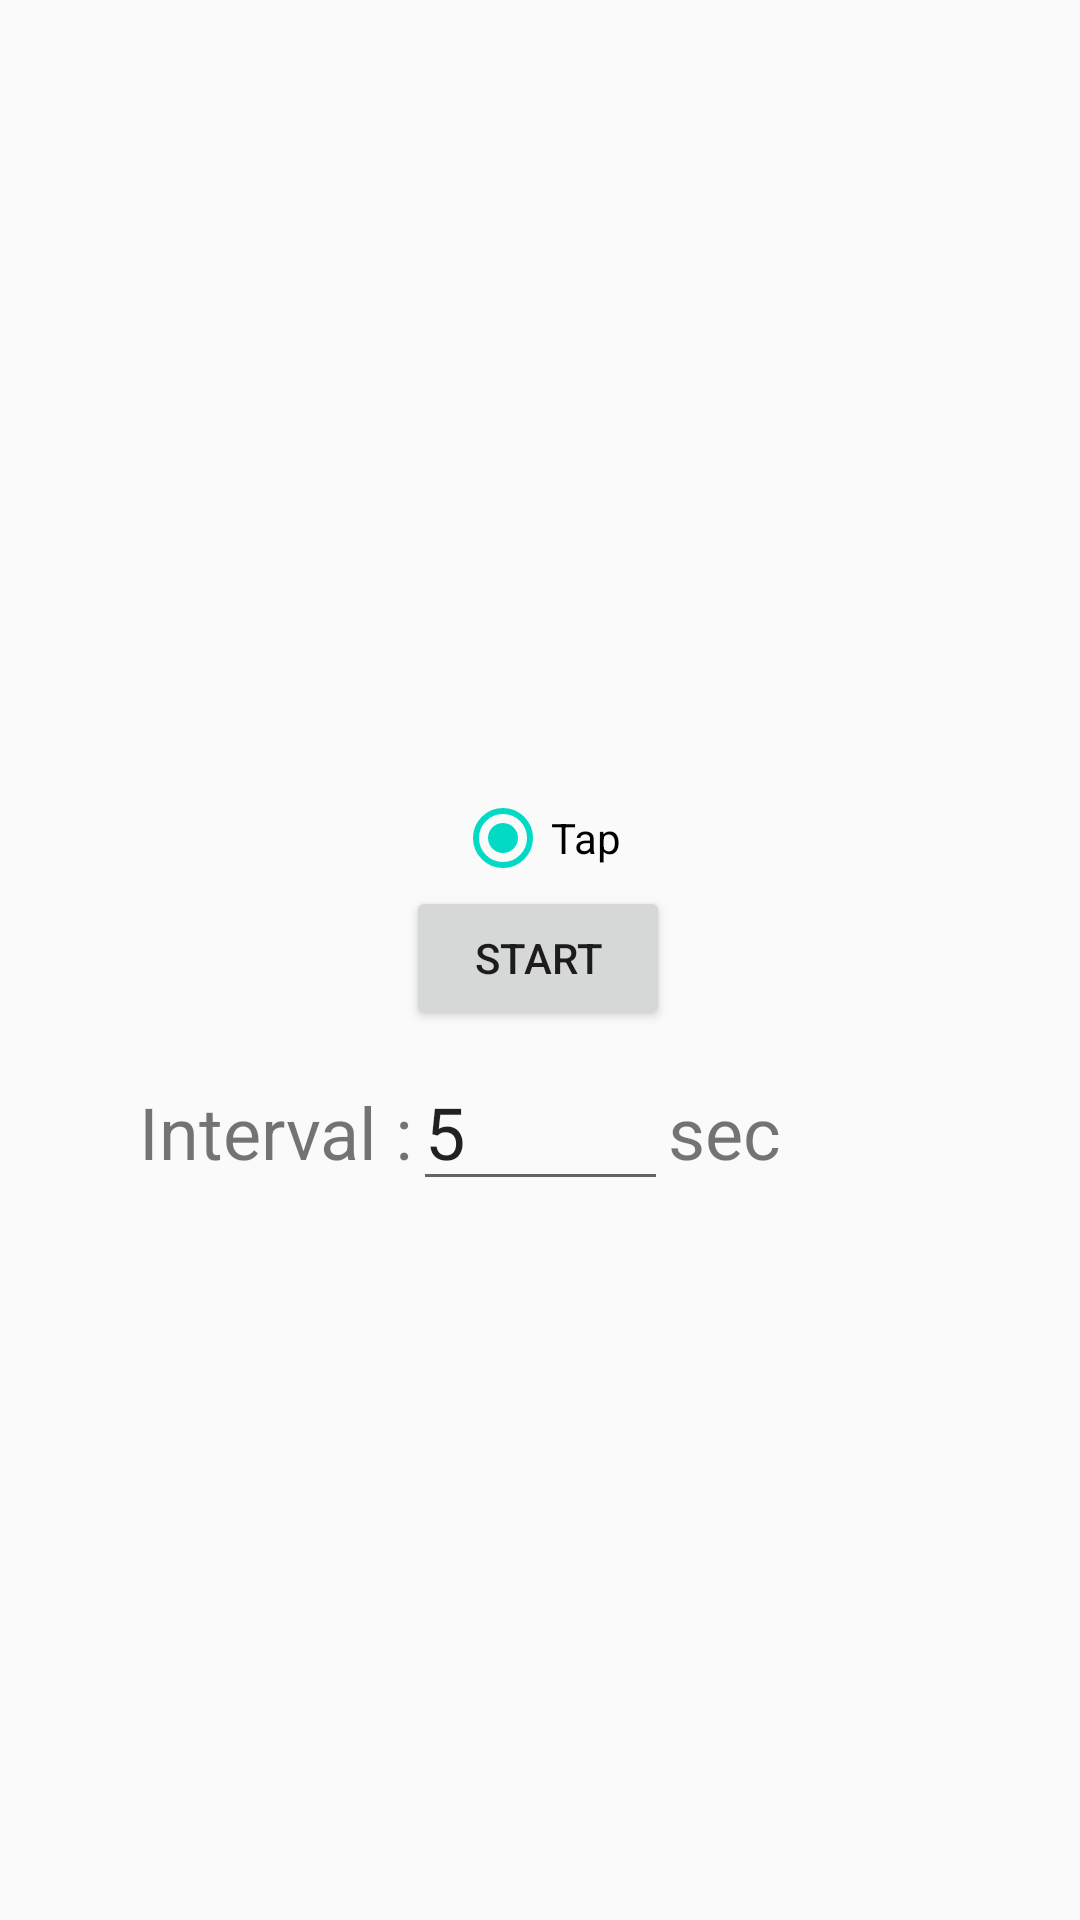

This screen was rendered from an Android layout file. Write that file and the resources it references.
<!-- AndroidManifest.xml: application theme AppTheme.NoActionBar -->
<!-- res/layout/content_main.xml -->
<?xml version="1.0" encoding="utf-8"?>
<androidx.constraintlayout.widget.ConstraintLayout xmlns:android="http://schemas.android.com/apk/res/android"
    xmlns:app="http://schemas.android.com/apk/res-auto"
    xmlns:tools="http://schemas.android.com/tools"
    android:layout_width="match_parent"
    android:layout_height="match_parent"
    app:layout_behavior="@string/appbar_scrolling_view_behavior"
    tools:context=".MainActivity"
    tools:showIn="@layout/activity_main">


    <Button
        android:id="@+id/start"
        android:layout_width="wrap_content"
        android:layout_height="wrap_content"
        android:text="Start"
        app:layout_constraintBottom_toBottomOf="parent"
        app:layout_constraintEnd_toEndOf="parent"
        app:layout_constraintHorizontal_bias="0.498"
        app:layout_constraintStart_toStartOf="parent"
        app:layout_constraintTop_toTopOf="parent"
        app:layout_constraintVertical_bias="0.499" />

    <EditText
        android:id="@+id/interval"
        android:layout_width="wrap_content"
        android:layout_height="wrap_content"
        android:inputType="number"
        android:lines="1"
        android:maxLength="3"
        android:minEms="3"
        android:text="5"
        android:textSize="24sp"
        app:layout_constraintBaseline_toBaselineOf="@+id/textView"
        app:layout_constraintEnd_toEndOf="parent"
        app:layout_constraintStart_toStartOf="parent" />


    <RadioButton
        android:id="@+id/tap"
        android:layout_width="wrap_content"
        android:layout_height="wrap_content"
        android:layout_marginTop="188dp"
        android:checked="true"
        android:text="Tap"
        app:layout_constraintBottom_toTopOf="@+id/start"
        app:layout_constraintEnd_toEndOf="@+id/start"
        app:layout_constraintStart_toStartOf="@+id/start"
        app:layout_constraintTop_toTopOf="parent"
        app:layout_constraintVertical_bias="1.0" />

    <TextView
        android:id="@+id/textView3"
        android:layout_width="wrap_content"
        android:layout_height="wrap_content"
        android:text="sec"
        android:textSize="24sp"
        app:layout_constraintBaseline_toBaselineOf="@+id/interval"
        app:layout_constraintEnd_toEndOf="parent"
        app:layout_constraintHorizontal_bias="0.0"
        app:layout_constraintStart_toEndOf="@+id/interval" />

    <TextView
        android:id="@+id/textView"
        android:layout_width="wrap_content"
        android:layout_height="wrap_content"
        android:text="Interval :"
        android:textSize="24sp"
        app:layout_constraintBottom_toBottomOf="parent"
        app:layout_constraintEnd_toStartOf="@+id/interval"
        app:layout_constraintHorizontal_bias="1.0"
        app:layout_constraintStart_toStartOf="parent"
        app:layout_constraintTop_toTopOf="parent"
        app:layout_constraintVertical_bias="0.594" />


</androidx.constraintlayout.widget.ConstraintLayout>
<!-- resources referenced by this layout -->
<resources>
  <style name="AppTheme.NoActionBar">
          <item name="windowActionBar">false</item>
          <item name="windowNoTitle">true</item>
      </style>
</resources>
